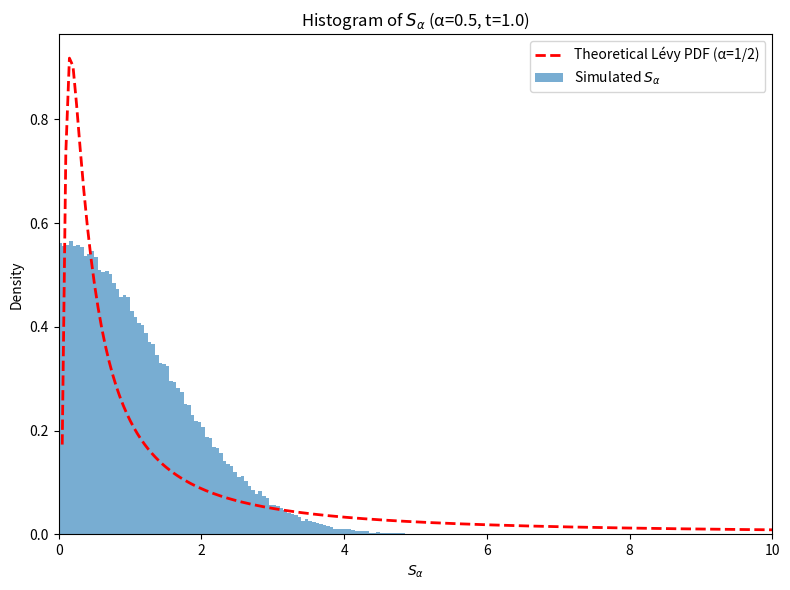

This chart was generated by the following Python code:
import numpy as np
import matplotlib.pyplot as plt

def generate_eta(alpha: float) -> float:
    """
    Generate one-sided Lévy stable random variable η using the Chambers et al. method.
    """
    theta = np.random.uniform(0, np.pi)  # θ ~ U(0, π)
    W = -np.log(np.random.uniform(0, 1))  # W = -ln(U), U ~ U(0,1)
    
    a_theta = (
        np.sin((1 - alpha) * theta)
        * (np.sin(alpha * theta) ** (alpha / (1 - alpha)))
        / (np.sin(theta) ** (1 / (1 - alpha)))
    )
    eta = (a_theta / W) ** ((1 - alpha) / alpha)
    return eta

def compute_S_alpha(t: float, alpha: float) -> float:
    """
    Compute the hitting target S_α for a given time t and stability parameter alpha.
    """
    eta = generate_eta(alpha)
    return (t / eta) ** alpha

def levy_pdf_alpha_half(x):
    """
    Compute the theoretical Lévy PDF for α = 1/2 as a function of x.
    
    Parameters:
        x (float or np.array): The random variable (must be positive).
    
    Returns:
        float or np.array: PDF values for the standard Lévy(1/2) distribution (scale=1, location=0).
    """
    # Ensure x>0
    return (1.0 / (2.0 * np.sqrt(np.pi))) * (x ** -1.5) * np.exp(-1.0 / (4.0 * x))

def simulate_and_plot_S_alpha_histogram(alpha_val: float,
                                        t_lab: float,
                                        num_samples: int,
                                        t_start: float,
                                        t_final: float,
                                        bins: int = 100):
    """
    1) Generate 'num_samples' of S_alpha for a single laboratory time 't_lab'.
    2) Build a histogram of S_alpha in the range [t_start, t_final].
    3) If alpha_val == 0.5, overlay the exact Lévy(1/2) PDF on the same plot.

    Parameters:
        alpha_val (float): Stability parameter α.
        t_lab (float): The fixed laboratory time t at which we simulate S_alpha.
        num_samples (int): Number of samples to generate for S_alpha.
        t_start (float): Lower bound for histogram & PDF plot (x-axis).
        t_final (float): Upper bound for histogram & PDF plot (x-axis).
        bins (int): Number of histogram bins.
    """
    # Generate samples
    samples = np.array([compute_S_alpha(t_lab, alpha_val) for _ in range(num_samples)])
    
    # Build the histogram (density=True to compare directly with a PDF)
    hist_vals, bin_edges = np.histogram(
        samples,
        range=(t_start, t_final),
        bins=bins,
        density=True
    )
    bin_centers = 0.5 * (bin_edges[:-1] + bin_edges[1:])
    
    # Plot the histogram
    plt.figure(figsize=(8, 6))
    plt.bar(bin_centers, hist_vals, 
            width=(bin_edges[1] - bin_edges[0]),
            alpha=0.6, label="Simulated $S_{\\alpha}$")
    
    # If alpha=1/2, overlay the exact Lévy(1/2) PDF in the same x-range
    if abs(alpha_val - 0.5) < 1e-14:
        x_pdf = np.linspace(t_start, t_final, 200)
        pdf_vals = levy_pdf_alpha_half(x_pdf)
        plt.plot(x_pdf, pdf_vals, 'r--', linewidth=2, label="Theoretical Lévy PDF (α=1/2)")
    
    plt.xlim(t_start, t_final)
    plt.title(f"Histogram of $S_\\alpha$ (α={alpha_val}, t={t_lab})")
    plt.xlabel("$S_\\alpha$")
    plt.ylabel("Density")
    plt.legend()
    plt.tight_layout()
    plt.show()

def main():
    # Example usage:
    alpha_val = 0.5   # If exactly 0.5, we'll overlay the Lévy(1/2) PDF
    t_lab = 1.0       # Laboratory time at which we generate S_alpha
    num_samples = 200000
    t_start = 0.0     # Lower bound for the histogram
    t_final = 10.0    # Upper bound for the histogram
    bins = 200        # Number of bins in the histogram
    
    simulate_and_plot_S_alpha_histogram(
        alpha_val, t_lab, num_samples, t_start, t_final, bins
    )

if __name__ == "__main__":
    main()
